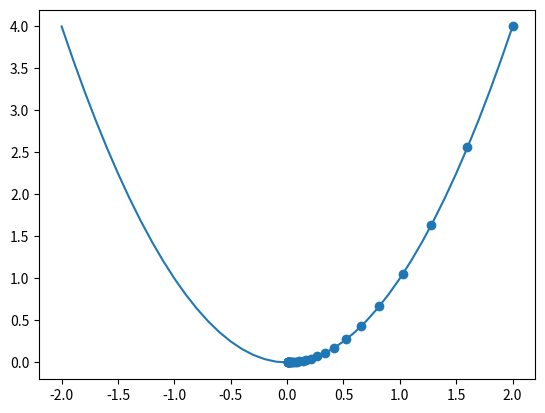

Python code for this plot:
import matplotlib.pyplot as plt
def math_func(x):
    return [i**2 for i in x] 

def math_func_der(x):
    return 2*x

def GradientDescent(starting_pt = 0, steps = 0, learning_rate = 0.1, min_step_size = 0.001):
    x = [starting_pt]
    x0 = starting_pt
    step_size = 0.1
    if steps > 0:
        for i in range(0,steps):
            step_size = learning_rate*math_func_der(x0)
            x1 = x0 - step_size
            x.append(x1)
            x0 = x1
            if step_size < min_step_size:
                break
            
    else: 
        while(step_size > min_step_size):
            step_size = learning_rate*math_func_der(x0)
            x1 = x0 - step_size
            x.append(x1)
            x0 = x1
    
    return x


x_vals = GradientDescent(starting_pt=2)
y_vals = math_func(x_vals)
#print("X:", x_vals)
#print("Y:", math_func(x_vals))
x_coords = [i/10.0 for i in range(-20,21)]
y_coords = math_func(x_coords)

plt.scatter(x_vals, y_vals)
plt.plot(x_coords, y_coords)
plt.show()